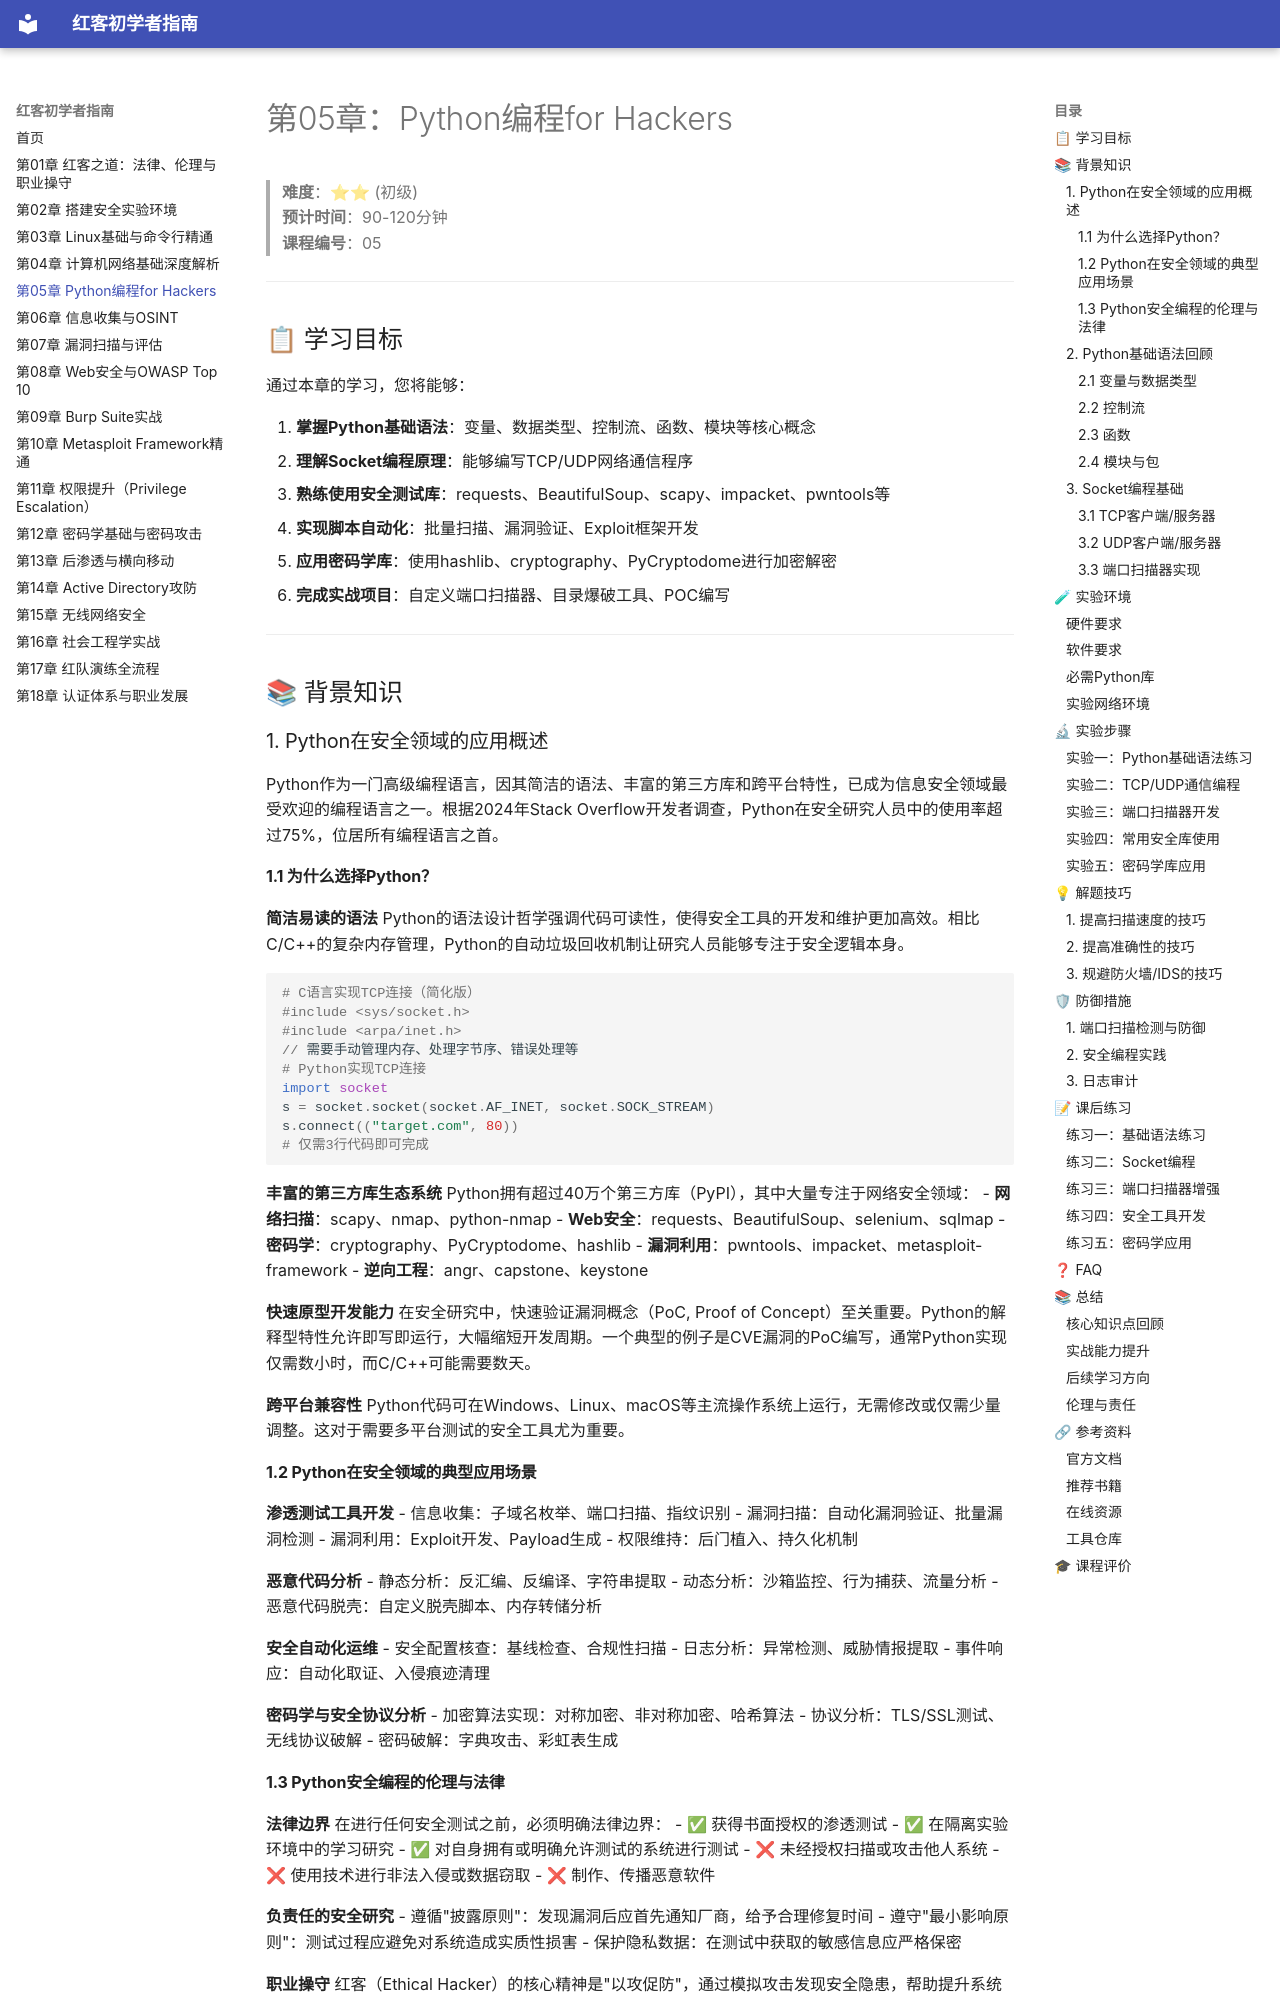

repository: yang123-BB/red-beginner-guide · page: 05_Python编程for_Hackers/index.html · generator: mkdocs

# 第05章：Python编程for Hackers

> **难度**：⭐⭐ (初级)  
> **预计时间**：90-120分钟  
> **课程编号**：05

---

## 📋 学习目标

通过本章的学习，您将能够：

1. **掌握Python基础语法**：变量、数据类型、控制流、函数、模块等核心概念
2. **理解Socket编程原理**：能够编写TCP/UDP网络通信程序
3. **熟练使用安全测试库**：requests、BeautifulSoup、scapy、impacket、pwntools等
4. **实现脚本自动化**：批量扫描、漏洞验证、Exploit框架开发
5. **应用密码学库**：使用hashlib、cryptography、PyCryptodome进行加密解密
6. **完成实战项目**：自定义端口扫描器、目录爆破工具、POC编写

---

## 📚 背景知识

### 1. Python在安全领域的应用概述

Python作为一门高级编程语言，因其简洁的语法、丰富的第三方库和跨平台特性，已成为信息安全领域最受欢迎的编程语言之一。根据2024年Stack Overflow开发者调查，Python在安全研究人员中的使用率超过75%，位居所有编程语言之首。

#### 1.1 为什么选择Python？

**简洁易读的语法**
Python的语法设计哲学强调代码可读性，使得安全工具的开发和维护更加高效。相比C/C++的复杂内存管理，Python的自动垃圾回收机制让研究人员能够专注于安全逻辑本身。

```python
# C语言实现TCP连接（简化版）
#include <sys/socket.h>
#include <arpa/inet.h>
// 需要手动管理内存、处理字节序、错误处理等
# Python实现TCP连接
import socket
s = socket.socket(socket.AF_INET, socket.SOCK_STREAM)
s.connect(("target.com", 80))
# 仅需3行代码即可完成
```

**丰富的第三方库生态系统**
Python拥有超过40万个第三方库（PyPI），其中大量专注于网络安全领域：
- **网络扫描**：scapy、nmap、python-nmap
- **Web安全**：requests、BeautifulSoup、selenium、sqlmap
- **密码学**：cryptography、PyCryptodome、hashlib
- **漏洞利用**：pwntools、impacket、metasploit-framework
- **逆向工程**：angr、capstone、keystone

**快速原型开发能力**
在安全研究中，快速验证漏洞概念（PoC, Proof of Concept）至关重要。Python的解释型特性允许即写即运行，大幅缩短开发周期。一个典型的例子是CVE漏洞的PoC编写，通常Python实现仅需数小时，而C/C++可能需要数天。

**跨平台兼容性**
Python代码可在Windows、Linux、macOS等主流操作系统上运行，无需修改或仅需少量调整。这对于需要多平台测试的安全工具尤为重要。

#### 1.2 Python在安全领域的典型应用场景

**渗透测试工具开发**
- 信息收集：子域名枚举、端口扫描、指纹识别
- 漏洞扫描：自动化漏洞验证、批量漏洞检测
- 漏洞利用：Exploit开发、Payload生成
- 权限维持：后门植入、持久化机制

**恶意代码分析**
- 静态分析：反汇编、反编译、字符串提取
- 动态分析：沙箱监控、行为捕获、流量分析
- 恶意代码脱壳：自定义脱壳脚本、内存转储分析

**安全自动化运维**
- 安全配置核查：基线检查、合规性扫描
- 日志分析：异常检测、威胁情报提取
- 事件响应：自动化取证、入侵痕迹清理

**密码学与安全协议分析**
- 加密算法实现：对称加密、非对称加密、哈希算法
- 协议分析：TLS/SSL测试、无线协议破解
- 密码破解：字典攻击、彩虹表生成
